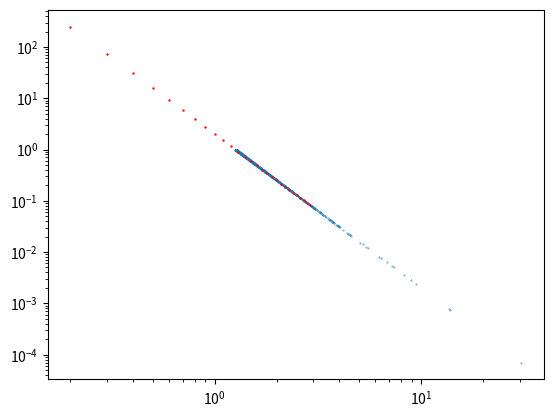

This figure's Python source:
# -*- coding: utf-8 -*-
"""
Created on Wed May 26 15:36:52 2021

[redacted]
"""

import numpy as np
from numpy import log, exp, sqrt
from numpy.random import uniform
import matplotlib.pyplot as plt

N = 1000

U = uniform(0,1,N)

x0 = 1
alpha=2
def inv(u):
    x = ((alpha/u)*x0**alpha)**(1/(alpha+1))
    return x

def par(x):
    y = alpha*x0**alpha/x**(alpha+1)
    return y

X = inv(U)
X2 = np.arange(0.2,3,0.1)
Y2 = par(X2)


plt.figure()
plt.scatter(X,U,s=0.1)

plt.scatter(X2,Y2,s=0.5,c='r')
plt.xscale('log')
plt.yscale('log')


